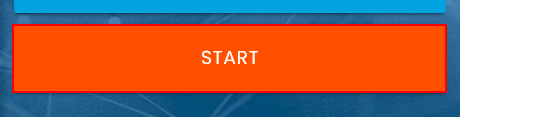
Workflow: Main

Step 1: click on the button

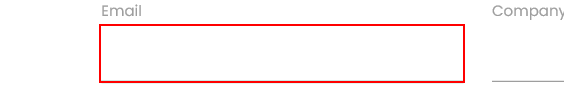
Step 2: type "[CurrentRow("Email").ToString]" into the text box

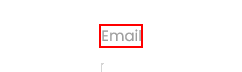
Step 3: Find Element 'LABEL' on the label 'Email'

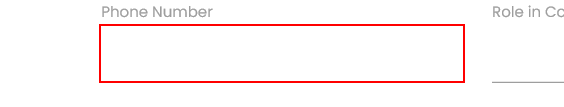
Step 4: type "[CurrentRow("Phone Number").ToString]" into the text box

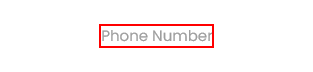
Step 5: Find Element 'LABEL' on the label 'Phone Number'

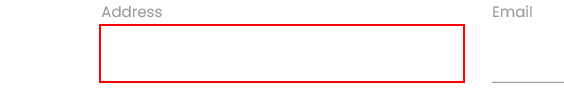
Step 6: type "[CurrentRow("Address").ToString]" into the text box

Step 7: Find Element 'LABEL' on the label 'Address' (same screen as step 5)

Step 8: type "[CurrentRow("Company Name").ToString]" into the text box (same screen as step 4)

Step 9: Find Element 'LABEL' on the label 'Company Name' (same screen as step 5)

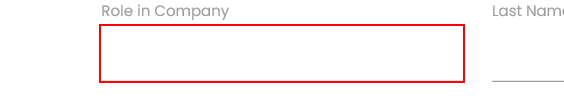
Step 10: type "[CurrentRow("Role in Company").ToString]" into the text box

Step 11: Find Element 'LABEL' on the label 'Role in Company' (same screen as step 5)

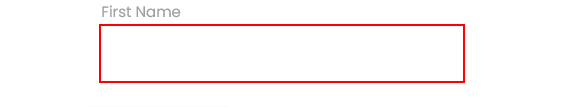
Step 12: type "[CurrentRow("First Name").ToString]" into the text box

Step 13: Find Element 'LABEL' on the label 'First Name' (same screen as step 5)

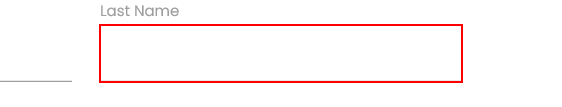
Step 14: type "[CurrentRow("Last Name").ToString]" into the text box

Step 15: Find Element 'LABEL' on the label 'Last Name' (same screen as step 5)

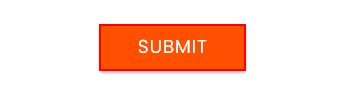
Step 16: click on the text box
